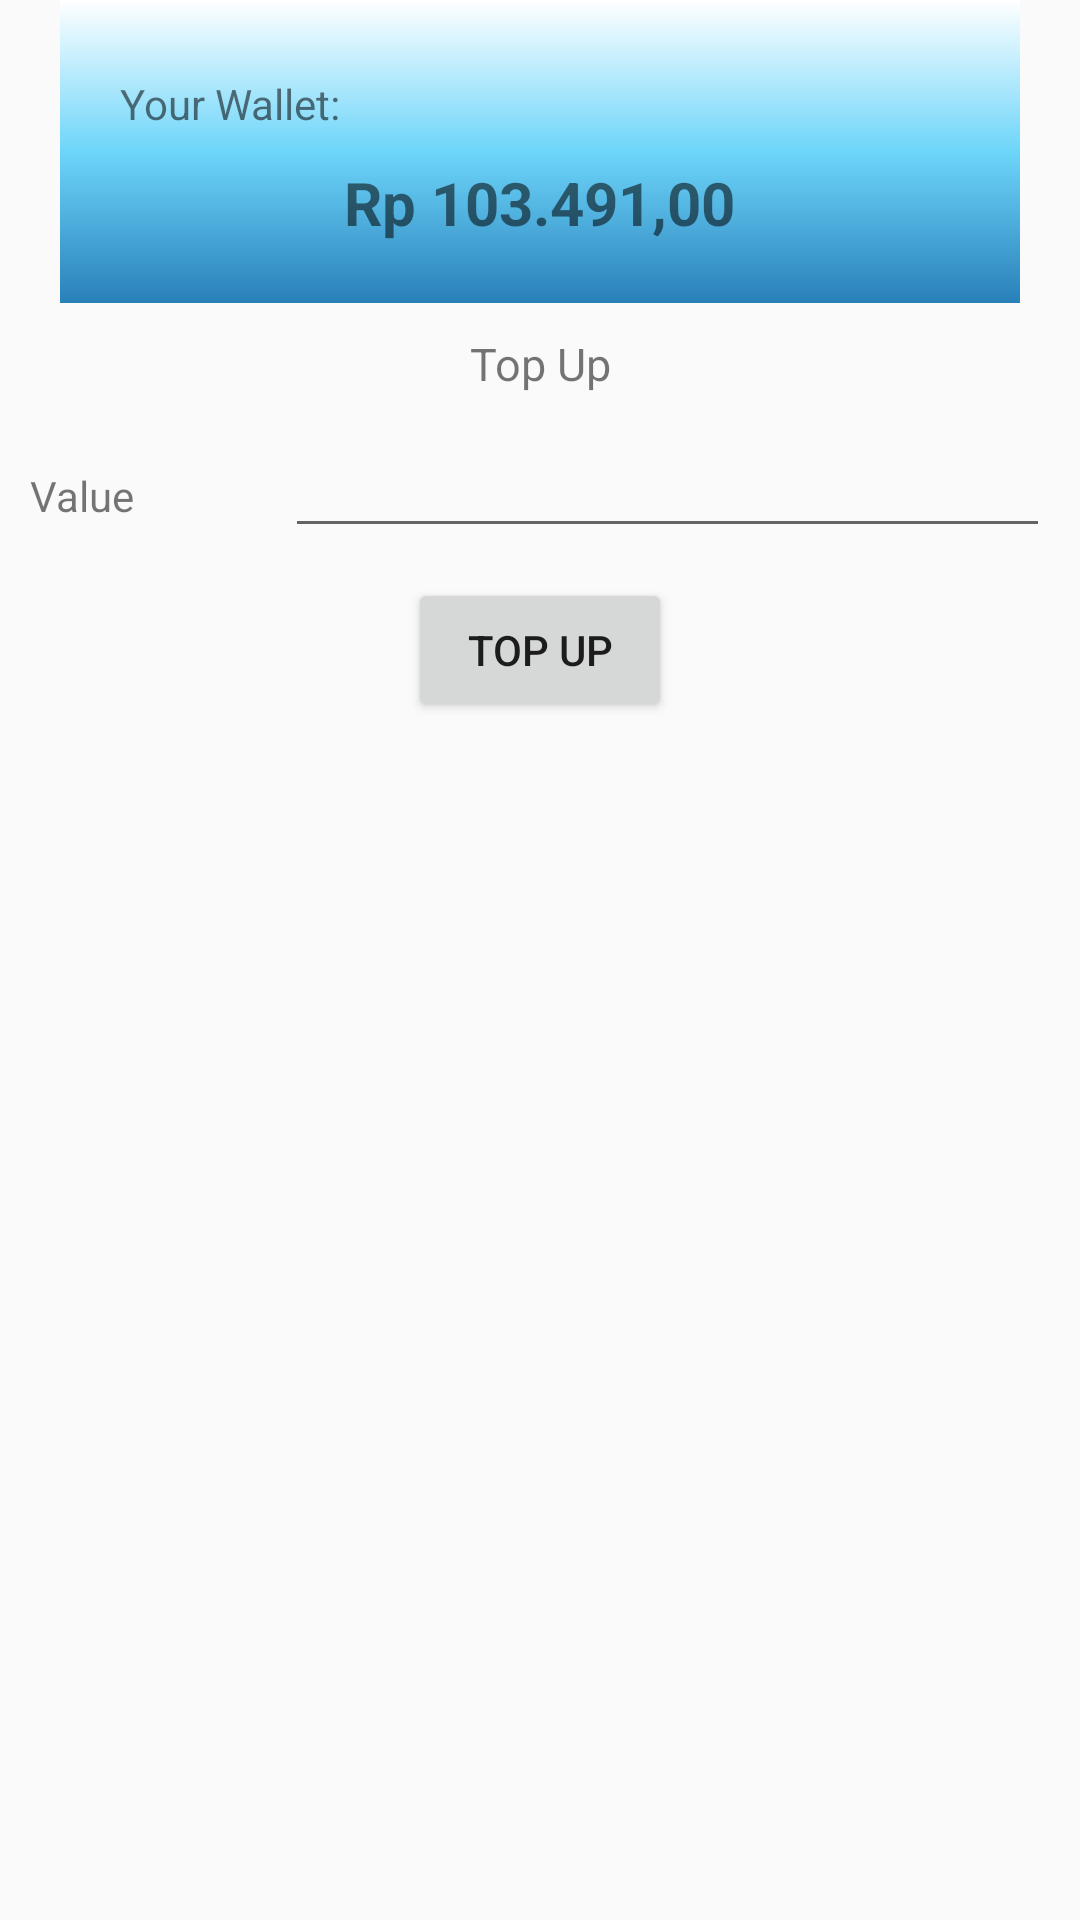

Android layout source for this screen:
<!-- AndroidManifest.xml: application theme AppTheme -->
<!-- res/layout/view_wallet.xml -->
<?xml version="1.0" encoding="utf-8"?>
<RelativeLayout xmlns:android="http://schemas.android.com/apk/res/android"
    android:layout_width="match_parent"
    android:layout_height="match_parent">

    <LinearLayout
        android:id="@+id/layoutWallet"
        android:layout_width="match_parent"
        android:layout_height="wrap_content"
        android:layout_alignParentTop="true"
        android:layout_centerHorizontal="true"
        android:layout_marginLeft="20dp"
        android:layout_marginRight="20dp"
        android:background="@drawable/gradient_main"
        android:orientation="vertical"
        android:padding="20dp">

        <TextView
            android:layout_width="wrap_content"
            android:layout_height="wrap_content"
            android:layout_marginTop="5dp"
            android:text="Your Wallet: " />

        <TextView
            android:id="@+id/wallet_value"
            android:layout_width="wrap_content"
            android:layout_height="wrap_content"
            android:layout_gravity="center_horizontal"
            android:layout_marginTop="10dp"
            android:text="Rp 103.491,00"
            android:textColor="@color/quantum_black_text"
            android:textSize="20sp"
            android:textStyle="bold" />

    </LinearLayout>

    <LinearLayout
        android:layout_width="match_parent"
        android:layout_height="wrap_content"
        android:layout_below="@+id/layoutWallet"
        android:orientation="vertical"
        android:paddingTop="10dp">

        <TextView
            android:layout_width="match_parent"
            android:layout_height="wrap_content"
            android:text="Top Up"
            android:textAlignment="center"
            android:textColor="@color/quantum_black_text"
            android:textSize="15dp" />

        <LinearLayout
            android:layout_width="match_parent"
            android:layout_height="wrap_content"
            android:orientation="horizontal"
            android:padding="10dp"
            android:weightSum="4">

            <TextView
                android:layout_width="match_parent"
                android:layout_height="wrap_content"
                android:layout_weight="3"
                android:text="Value" />

            <EditText
                android:layout_width="match_parent"
                android:layout_height="wrap_content"
                android:layout_weight="1"
                android:inputType="number" />

        </LinearLayout>

        <Button
            android:layout_width="wrap_content"
            android:layout_height="wrap_content"
            android:layout_gravity="center_horizontal"
            android:gravity="center"
            android:text="Top Up" />

    </LinearLayout>

</RelativeLayout>
<!-- resources referenced by this layout -->
<resources>
  <!-- drawable gradient_main (drawable) -->
  <?xml version="1.0" encoding="utf-8"?>
  <shape xmlns:android="http://schemas.android.com/apk/res/android"
      android:shape="rectangle">
      <gradient
          android:angle="270"
          android:endColor="#2980B9"
          android:centerColor="#6DD5FA"
          android:startColor="#FFFFFF"/>
  </shape>
  <style name="AppTheme" parent="Theme.AppCompat.Light.NoActionBar">
          
          <item name="colorPrimary">@color/colorPrimary</item>
          <item name="colorPrimaryDark">@color/colorPrimaryDark</item>
          <item name="colorAccent">@color/colorAccent</item>
      </style>
  <color name="colorPrimary">#6f0000</color>
  <color name="colorPrimaryDark">#00574B</color>
  <color name="colorAccent">#000000</color>
</resources>
